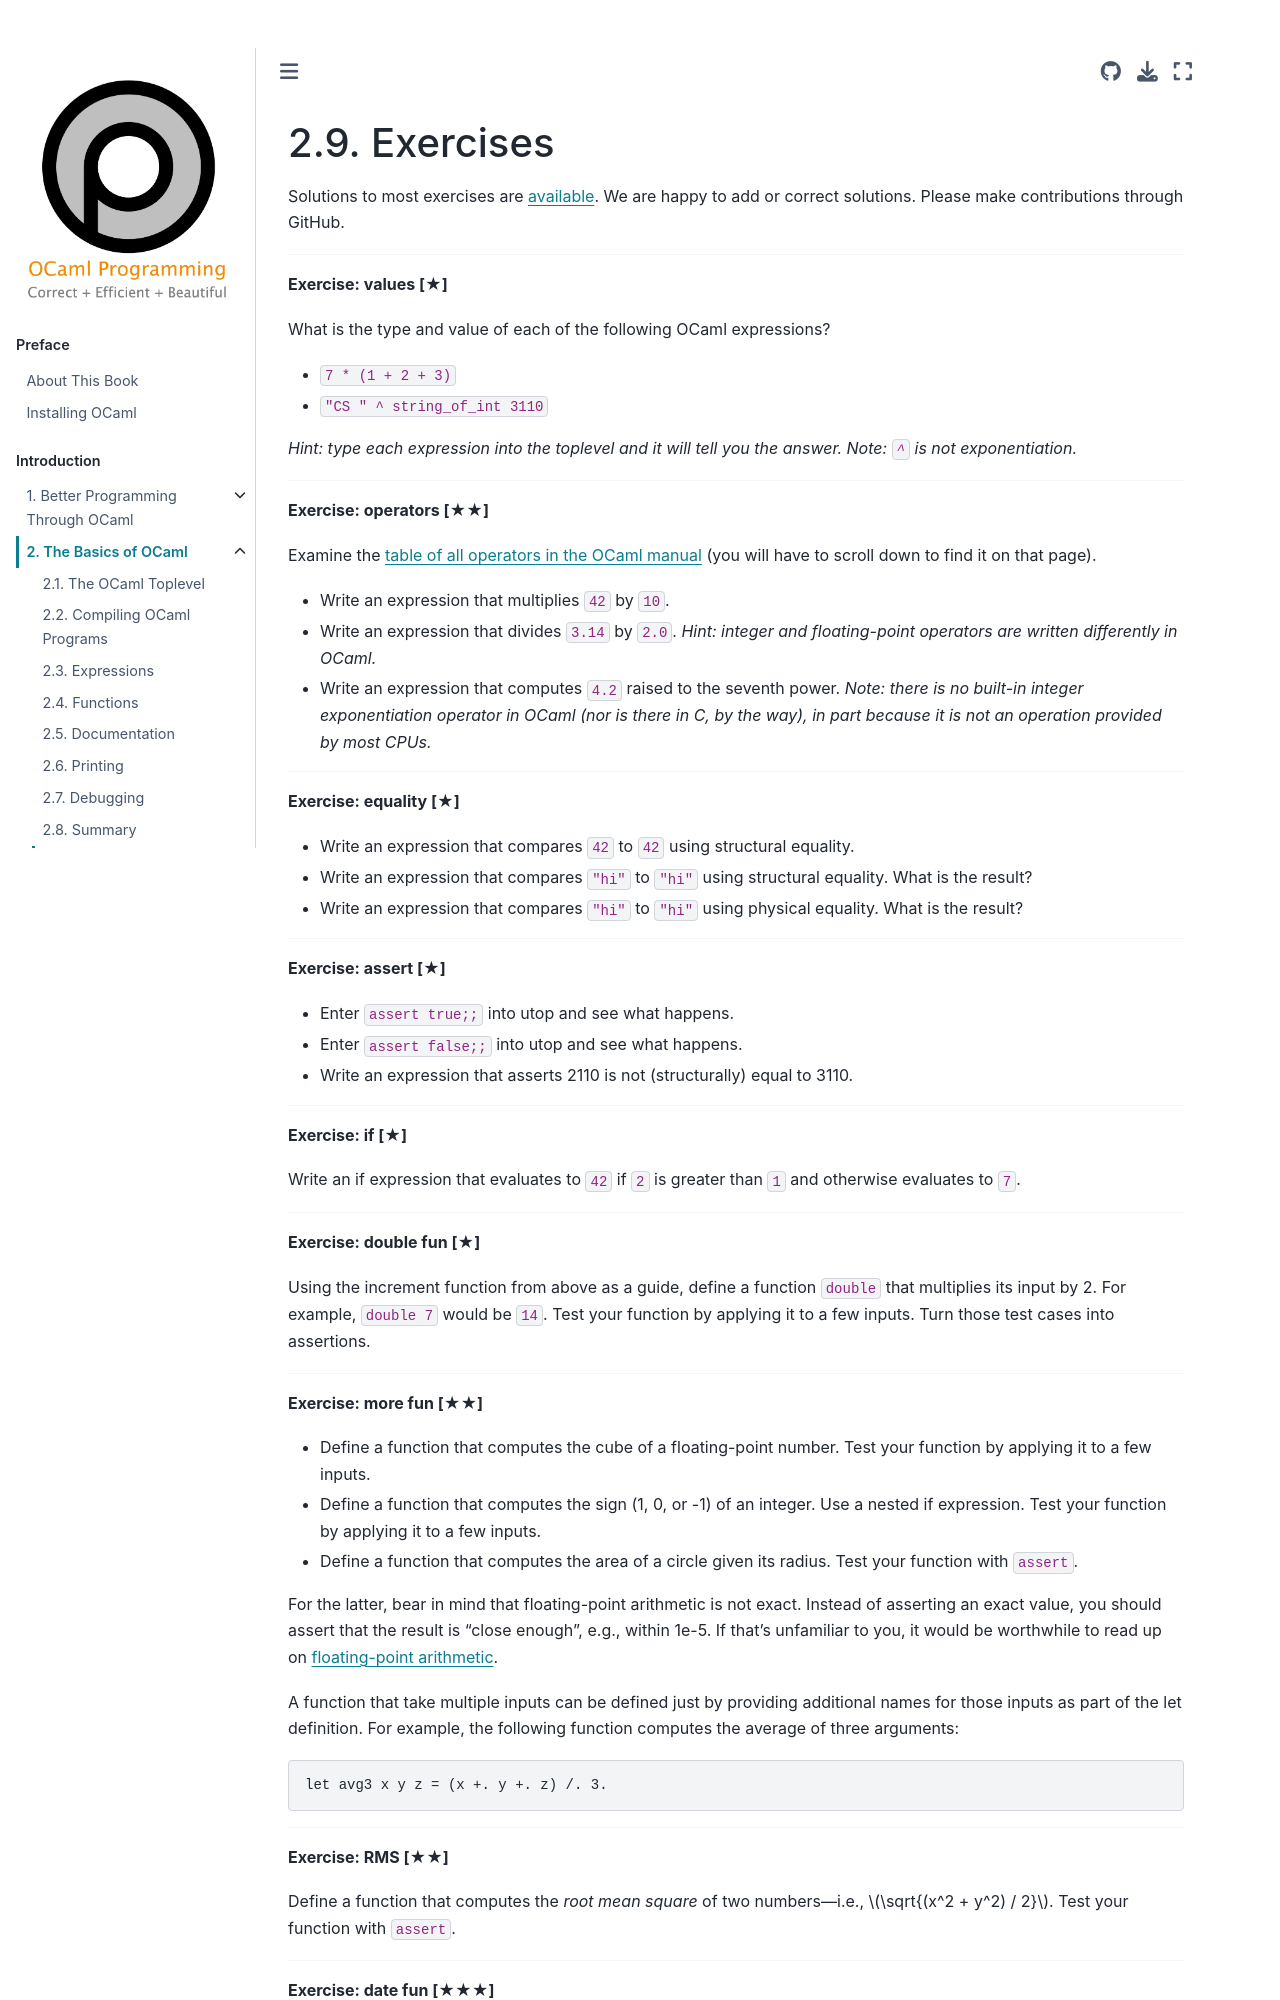

repository: cs3110/textbook · page: chapters/basics/exercises.html · generator: jekyll

# Exercises

{{ solutions }}

<!--------------------------------------------------------------------------->
{{ ex1 | replace("%%NAME%%", "values")}}

What is the type and value of each of the following OCaml expressions?

* `7 * (1 + 2 + 3)`
* `"CS " ^ string_of_int 3110`

*Hint: type each expression into the toplevel and it will tell you the answer.
Note: `^` is not exponentiation.*

<!--------------------------------------------------------------------------->
{{ ex2 | replace("%%NAME%%", "operators")}}

Examine the [table of all operators in the OCaml manual][ops] (you will have to
scroll down to find it on that page).

* Write an expression that multiplies `42` by `10`.
* Write an expression that divides `3.14` by `2.0`. *Hint: integer and
  floating-point operators are written differently in OCaml.*
* Write an expression that computes `4.2` raised to the seventh power. *Note:
  there is no built-in integer exponentiation operator in OCaml (nor is there in
  C, by the way), in part because it is not an operation provided by most CPUs.*

[ops]: https://v2.ocaml.org/manual/expr.html#ss%3Aexpr-operators

<!--------------------------------------------------------------------------->
{{ ex1 | replace("%%NAME%%", "equality")}}

* Write an expression that compares `42` to `42` using structural equality.
* Write an expression that compares `"hi"` to `"hi"` using structural equality.
  What is the result?
* Write an expression that compares `"hi"` to `"hi"` using physical equality.
  What is the result?

<!--------------------------------------------------------------------------->
{{ ex1 | replace("%%NAME%%", "assert")}}

* Enter `assert true;;` into utop and see what happens.
* Enter `assert false;;` into utop and see what happens.
* Write an expression that asserts 2110 is not (structurally) equal to 3110.

<!--------------------------------------------------------------------------->
{{ ex1 | replace("%%NAME%%", "if")}}

Write an if expression that evaluates to `42` if `2` is greater than `1` and
otherwise evaluates to `7`.

<!--------------------------------------------------------------------------->
{{ ex1 | replace("%%NAME%%", "double fun")}}

Using the increment function from above as a guide, define a function `double`
that multiplies its input by 2. For example, `double 7` would be `14`. Test your
function by applying it to a few inputs. Turn those test cases into assertions.

<!--------------------------------------------------------------------------->
{{ ex2 | replace("%%NAME%%", "more fun")}}

* Define a function that computes the cube of a floating-point number. Test your
  function by applying it to a few inputs.
* Define a function that computes the sign (1, 0, or -1) of an integer. Use a
  nested if expression. Test your function by applying it to a few inputs.
* Define a function that computes the area of a circle given its radius. Test
  your function with `assert`.

For the latter, bear in mind that floating-point arithmetic is not exact.
Instead of asserting an exact value, you should assert that the result is "close
enough", e.g., within 1e-5. If that's unfamiliar to you, it would be worthwhile
to read up on [floating-point arithmetic][fparith].

[fparith]: https://floating-point-gui.de/

A function that take multiple inputs can be defined just by providing additional
names for those inputs as part of the let definition. For example, the following
function computes the average of three arguments:

```ocaml
let avg3 x y z = (x +. y +. z) /. 3.
```

<!--------------------------------------------------------------------------->
{{ ex2 | replace("%%NAME%%", "RMS")}}
